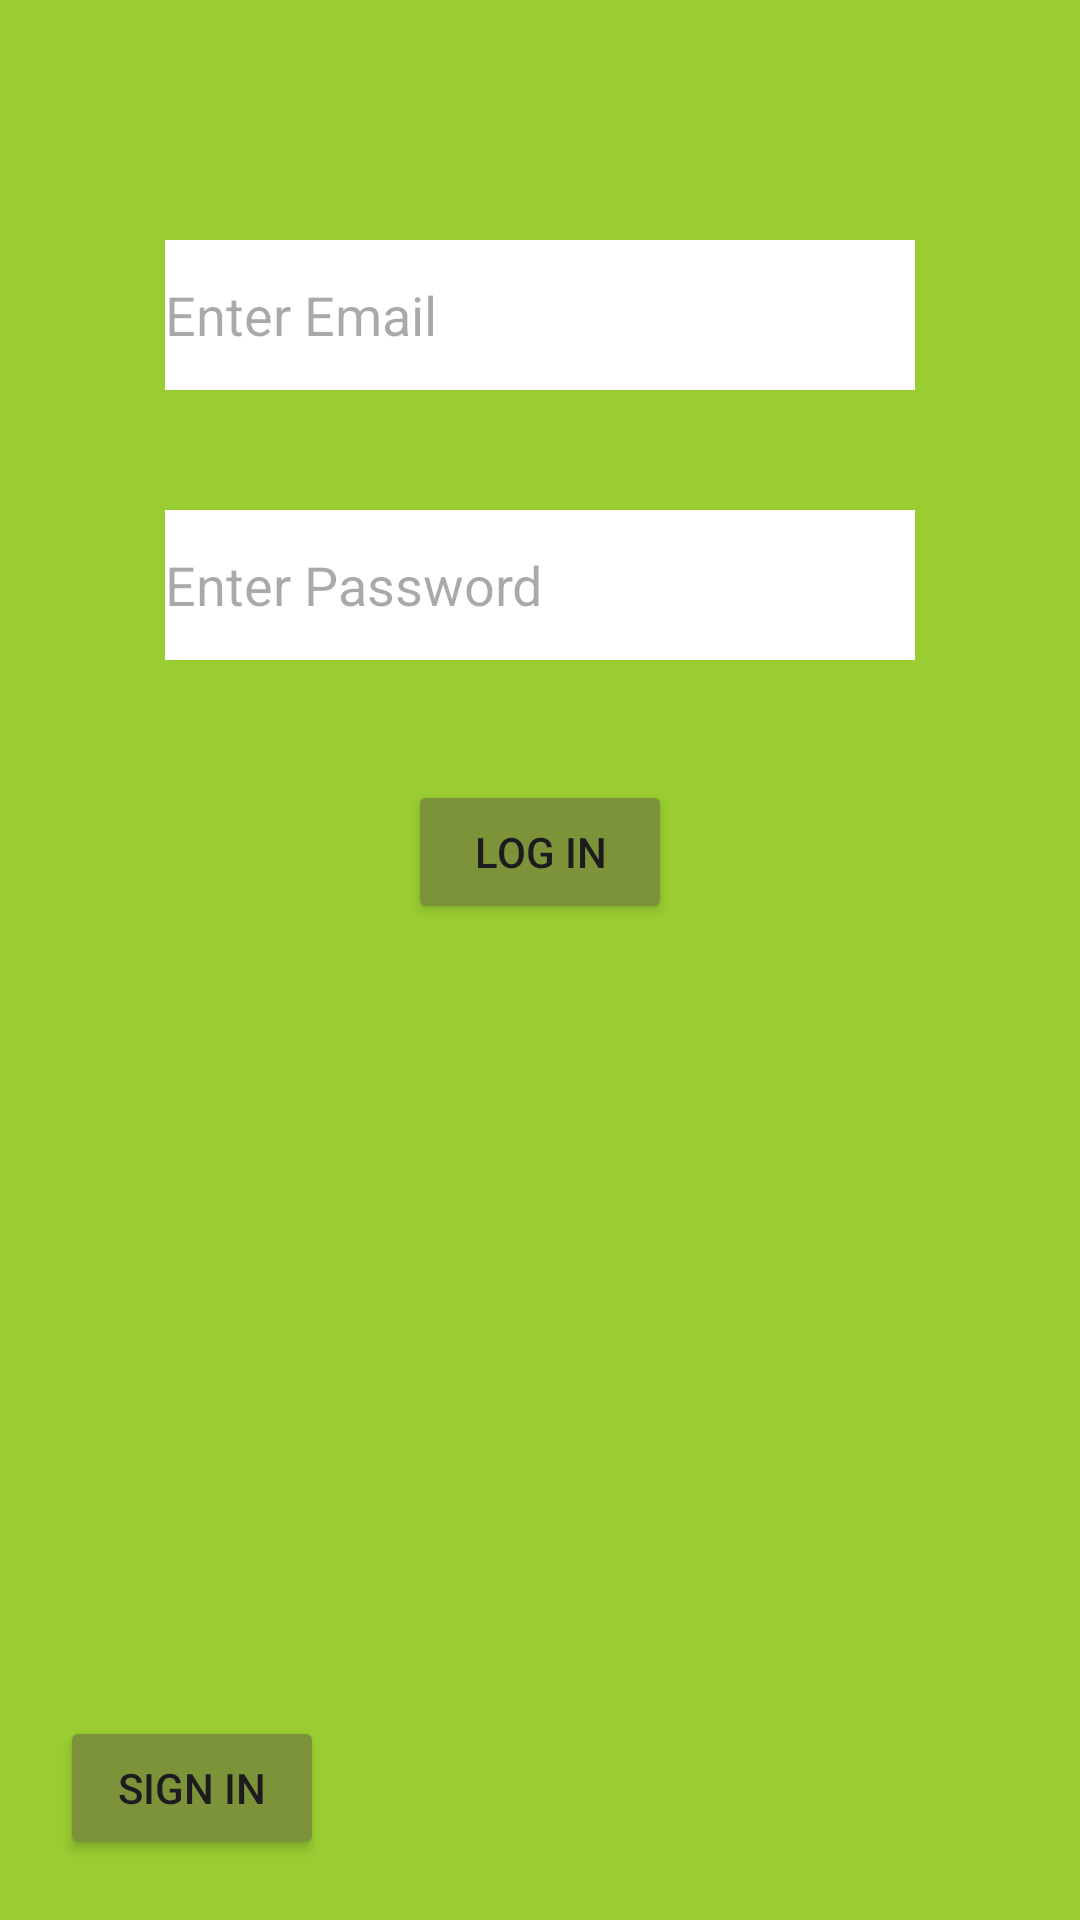

Write the Android layout XML for this screen, with the resource values it uses.
<!-- AndroidManifest.xml: application theme Theme.SignInPage -->
<!-- res/layout/activity_login.xml -->
<?xml version="1.0" encoding="utf-8"?>
<androidx.appcompat.widget.LinearLayoutCompat xmlns:android="http://schemas.android.com/apk/res/android"
    xmlns:app="http://schemas.android.com/apk/res-auto"
    xmlns:tools="http://schemas.android.com/tools"
    tools:context=".LoginActivity"
    android:orientation="vertical"
    android:layout_width="match_parent"
    android:layout_height="match_parent"
    android:background="#9acd32"
    >


        <EditText
            android:id="@+id/etEmail"
            android:layout_width="250dp"
            android:layout_height="50dp"
            android:ems="10"
            android:inputType="textEmailAddress"
            tools:layout_editor_absoluteX="94dp"
            tools:layout_editor_absoluteY="150dp"
            android:background="@color/white"
            android:hint="Enter Email"
            android:layout_gravity="center"
            android:layout_marginBottom="40dp"
            android:layout_marginTop="80dp"/>

        <EditText
            android:id="@+id/etPassword"
            android:layout_width="250dp"
            android:layout_height="50dp"
            android:background="@color/white"
            android:ems="10"
            android:inputType="textPassword"
            android:hint="Enter Password"
            android:layout_gravity="center"
            android:layout_marginBottom="40dp" />

        <Button
            android:id="@+id/btnLogIn"
            android:layout_width="wrap_content"
            android:layout_height="wrap_content"
            android:backgroundTint="#7d9339"
            android:text="Log in"
            android:layout_gravity="bottom|center" />



    <LinearLayout
        android:layout_width="match_parent"
        android:layout_height="match_parent"
        android:orientation="horizontal">
        <Button
            android:id="@+id/btnSignin"
            android:layout_width="wrap_content"
            android:layout_height="wrap_content"
            android:backgroundTint="#7d9339"
            android:text="Sign in"
            android:layout_gravity="bottom"
            android:layout_marginBottom="10dp"
            android:layout_marginStart="20sp"/>
    </LinearLayout>


</androidx.appcompat.widget.LinearLayoutCompat>
<!-- resources referenced by this layout -->
<resources>
  <style name="Theme.SignInPage" parent="Base.Theme.SignInPage" />
  <style name="Base.Theme.SignInPage" parent="Theme.Material3.DayNight.NoActionBar">
          
          
      </style>
  <!-- not gathered from this repository: default colours our renderer supplied (Android Studio template values) -->
  <color name="white">#FFFFFFFF</color>
</resources>
